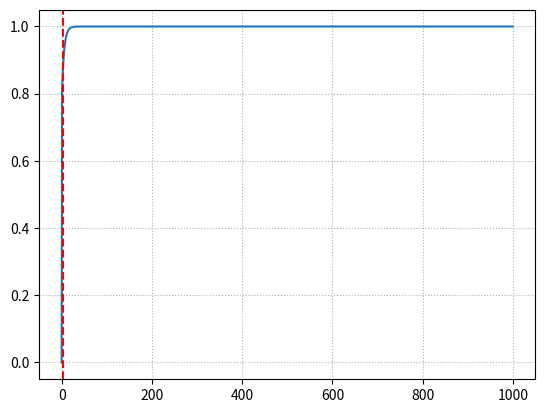

Reproduce this figure in Python.
import numpy as np
import matplotlib.pyplot as plt
infinity = 9999

L = 2
p = np.random.rand(L)
p /= np.sum(p)

Vx = np.append(np.arange(1, L+1), infinity)
Vr = np.arange(1, L+1)

P = np.zeros(((L+1)*L, (L+1)*L))
for i, x in enumerate(Vx):
    for j, r in enumerate(Vr):
        k = i*L+j # index of the actual state
        if r == x:
            P[k, L*L:(L+1)*L] = p
        elif r < x:
            P[k, i*L:(i+1)*L] = p
        else:
            P[k, (i+1)*L:(i+2)*L] = p

t_max = 1000
mu = np.zeros((t_max, (L+1)*L))
mu[0][:L] = p

for t in range(1, t_max):
    mu[t] = mu[t-1]@P

proba_well = np.sum(mu[:, L*L:(L+1)*L], axis=1)

ET = np.sum(1-proba_well)
VT = np.sum(np.diff(proba_well)*(np.arange(1, t_max)**2))-L**2
print(ET)
print(np.sqrt(VT))
print(p)

plt.plot(proba_well)
plt.axvline(x=ET, ls='--', color='red')
plt.grid(ls=':')
plt.show()
